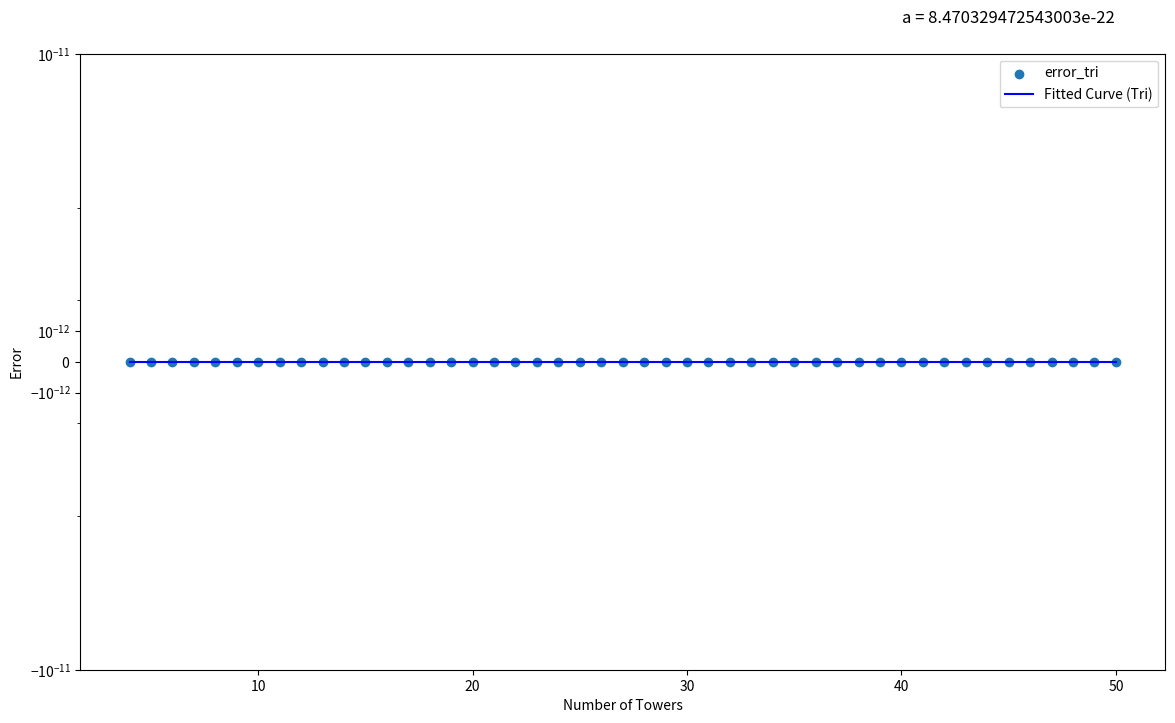

The script that saved this image:
import numpy as np
from mpl_toolkits import mplot3d
from mpl_toolkits.mplot3d.axes3d import Axes3D
import matplotlib.pyplot as plt
from matplotlib import cm
import math
import sympy as sy
from scipy.optimize import curve_fit
import itertools

def Trilateration_3D(towers, distances):
    """
    This program implements trilateration in 3 dimensions.
    It aims to determine the position of a point (posi) in space based on the
    position (coordinates) of P_i other points in space and the distance
    from the unknown point to these known points.

    At least 4 spheres are required to determine posi. The intersection of the first two spheres is a circle.
    The intersection of two circles is a geodesic. Therefore, at least 4 spheres are required.
    By using the intersections, we obtain 3 circles and by using their intersections,
    we obtain 2 geodesics. The intersection of the geodesics gives us the position of posi.
    For 4 spheres, we obtain 1 geodesic ==> for (4+n) spheres, we obtain (n+1) geodesics.

    This implementation is a Cartesian 'true-range multilateration'.
    Using the first point and the Pythagorean theorem, we can calculate the distances
    between posi and the centers of the spheres.
    """
    positions = []
    num_towers = len(towers)

    for i in range(num_towers - 3):
        # Select a subset of 4 towers
        towers_subset = towers[i:i + 4]
        distances_subset = distances[i:i + 4]

        # coordinates: p1 = [x, y, z] and radii.
        p = []
        for i in range(len(towers_subset)):
            p.append(np.array(towers_subset[i][:3], dtype=np.float128))
        r = np.array(distances_subset, dtype=np.float128)

        # the unit vector in the direction from p1 to p2.
        d, i, j, e_x, e_y, e_z = [], [], [], [], [], []
        for k in range(len(towers_subset) - 3):
            d.append(np.linalg.norm(p[k + 1] - p[k]).astype(np.float128))
            # projection of the vector from p3 to p1 onto e_x.
            e_x.append((p[k + 1] - p[k]) / np.linalg.norm(p[k + 1] - p[k]).astype(np.float128))
            i.append(np.dot(e_x[k], (p[k + 2] - p[k])).astype(np.float128))
            e_y.append((p[k + 2] - p[k] - (i[k] * e_x[k])) / np.linalg.norm(p[k + 2] - p[k] - (i[k] * e_x[k])).astype(
                np.float128))
            j.append(np.dot(e_y[k], (p[k + 2] - p[k])).astype(np.float128))
            e_z.append(np.cross(e_x[k], e_y[k]).astype(np.float128))

        x, y, z1, z2 = [], [], [], []
        for k in range(len(towers_subset) - 3):
            x_val = ((r[k] ** 2) - (r[k + 1] ** 2) + (d[k] ** 2)) / (2 * d[k])
            x.append(x_val.astype(np.float128))
            y_val = (((r[k] ** 2) - (r[k + 2] ** 2) + (i[k] ** 2) + (j[k] ** 2)) / (2 * j[k])) - (
                        (i[k] / j[k]) * (x_val))
            y.append(y_val.astype(np.float128))
            z1.append(np.sqrt(np.abs(r[k] ** 2 - x_val ** 2 - y_val ** 2)).astype(np.float128))
            z2.append((z1[k] * (-1)).astype(np.float128))

        ans1, ans2, dist1, dist2 = [], [], [], []
        for k in range(len(towers_subset) - 3):
            ans1.append((p[k] + (x[k] * e_x[k]) + (y[k] * e_y[k]) + (z1[k] * e_z[k]).astype(np.float128)))
            ans2.append((p[k] + (x[k] * e_x[k]) + (y[k] * e_y[k]) + (z2[k] * e_z[k])).astype(np.float128))
            dist1.append(np.linalg.norm(p[k + 3] - ans1[k]).astype(np.float128))
            dist2.append(np.linalg.norm(p[k + 3] - ans2[k]).astype(np.float128))

        mean_position = np.mean(ans1, axis=0, dtype=np.float128)

        # Append the calculated position to the list of positions
        positions.append(mean_position.astype(np.float128))
    return positions

if __name__ == "__main__":
    num = 50
    num_towers = [i for i in range(4, num+1, 1)]
    print(num_towers)

    rx_square_side = 1
    v = 299792458
    rec_time_noise_stdd = 0
    precision = 12

    tx = (np.random.rand(3).astype(np.float128) - [0.5, 0.5, -1]) * np.float128(rx_square_side)
    formatted_values_tx = [("{:.{}f}".format(x, precision)) for x in tx]
    formatted_string_tx = ", ".join(formatted_values_tx)
    print("The locations of tx is:", formatted_string_tx)
    towers_0 = (np.random.rand(max(num_towers), 3).astype(np.float128) - 0.5) * np.float128(rx_square_side)
    towers = towers_0 * np.array([1, 1, 0], dtype=np.float128)


    for u in num_towers:
        # Use the sliced towers within the u loop
        towers_u = towers[:u]

        distances = np.array([np.sqrt((x[0] - tx[0]) ** 2 + (x[1] - tx[1]) ** 2 + (x[2] - tx[2]) ** 2)
                              for x in towers_u], dtype=np.float128)
        distances += np.random.normal(loc=0, scale=rec_time_noise_stdd,
                                      size=u)
        # Print out the data
        print("The input points, in the format of [x, y, z], are:")
        for i, (tower, distance) in enumerate(zip(towers_u, distances)):
            print(f"Tower {i + 1}: {tower} Distance: {distance}")

        positions = Trilateration_3D(towers_u, distances)

        positions_array = np.array(positions, dtype=np.float128)
        # Check if z coordinate is negative and if so, make it positive
        if (positions_array[:, 2] < 0).any():
            positions_array[:, 2] = np.abs(positions_array[:, 2])

        def format_positions(posi, decimal_places):
            formatted_values = [
                ("[{}]".format(", ".join(["{:.{}f}".format(np.float128(x), decimal_places) for x in pos.tolist()])))
                for pos in posi
            ]
            return formatted_values
        formatted_positions = format_positions(positions_array, decimal_places=precision)
        original_locations = np.array(tx, dtype=np.float128)

        for pos in formatted_positions:
            print("Position: {}".format(pos))
        mean_position = np.mean(positions_array, axis=0, dtype=np.float128)
        print("mean of the positions: {}".format(mean_position))

        mean_error_list = []

        for i, position in enumerate(formatted_positions):
            absolute_difference_tri = np.abs(positions_array - original_locations, dtype=np.float128)
            mean_error_tri = np.mean(absolute_difference_tri).astype(np.float128)
            mean_error_list.append((mean_error_tri).astype(np.float128))
            print("Position {}: Mean error to tx: {}".format(i + 1, mean_error_tri))

        mean_error_array = np.array(mean_error_list).astype(np.float128)
        print("mean_error_array: {}".format(mean_error_array))


    def linear_model(x, a, b):
        return a * x + b


    # Fit the data using the custom exponential model with weights
    params_tri, _ = curve_fit(linear_model, num_towers, mean_error_array, method='trf')

    # Generate x-values for the plot
    x = np.linspace(min(num_towers), max(num_towers), 80)

    # Compute the fitted curve using the optimized parameters
    fit_curve_tri = linear_model(x, params_tri[0], params_tri[1])

    # Plot the original data and the fitted curve
    fig, ax = plt.subplots(figsize=(14, 8))
    ax.scatter(num_towers, mean_error_array, label='error_tri')
    ax.plot(x, fit_curve_tri, color='blue', label='Fitted Curve (Tri)')
    plt.xlabel('Number of Towers')
    plt.ylabel('Error')
    ax.legend()
    ax.set_yscale('asinh')
    ylim = 1e-11
    ax.set_ylim(bottom=-ylim, top=ylim)

    # Add text annotation for parameter 'a'
    text_x = max(num_towers) * 0.90  # x-coordinate for the text annotation
    text_y = ylim * 1.1  # y-coordinate for the text annotation
    text = f'a = {params_tri[0]:}'  # text annotation with parameter 'a' value
    ax.text(text_x, text_y, text, fontsize=12, ha='center')

    plt.show()
